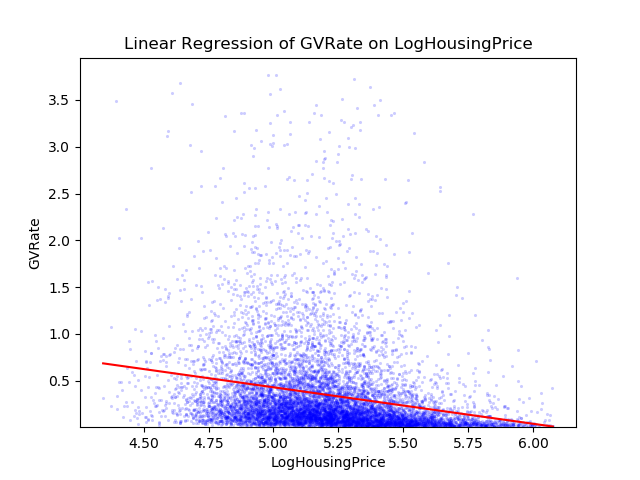

The data file committed next to this chart (first rows):
, Unnamed: 0, State, City, Killed, Injured, AvgKilled, AvgInjured, Population, Houses, TotalArea, LandArea, PopDensity, HouseDensity, HousingPrice, NumIncidents, GVRate, LogPop, LogHousingPrice, LogPopDensity
146, 146, al, cusseta, 3.0, 3.0, 0.75, 0.75, 123.0, 55.0, 2.62, 2.62, 47.0, 21.0, 135663, 4, 7.652, 2.09, 5.132, 1.672
485, 485, al, uniongrove, 1.0, 2.0, 0.5, 1.0, 77.0, 39.0, 0.57, 0.56, 138.4, 70.1, 128984, 2, 6.112, 1.886, 5.111, 2.141
620, 620, ar, cottonplant, 0.0, 1.0, 0.0, 1.0, 649.0, 455.0, 1.03, 1.03, 632.3, 443.3, 12535, 1, 0.3625, 2.812, 4.098, 2.801
725, 725, ar, hensley, 1.0, 0.0, 0.3333, 0.0, 139.0, 73.0, 1.02, 1.02, 135.9, 71.4, 156011, 3, 5.078, 2.143, 5.193, 2.133
732, 732, ar, hindsville, 1.0, 0.0, 1.0, 0.0, 61.0, 31.0, 0.33, 0.33, 185.6, 94.3, 154903, 1, 3.857, 1.785, 5.19, 2.269
786, 786, ar, lonsdale, 1.0, 1.0, 0.3333, 0.3333, 94.0, 46.0, 0.43, 0.43, 218.4, 106.9, 139835, 3, 7.509, 1.973, 5.146, 2.339
908, 908, ar, rudy, 2.0, 0.0, 1.0, 0.0, 61.0, 28.0, 0.06, 0.06, 983.4, 451.4, 117993, 2, 7.715, 1.785, 5.072, 2.993
1027, 1027, az, concho, 1.0, 0.0, 1.0, 0.0, 38.0, 36.0, 0.45, 0.45, 85.3, 80.8, 142087, 1, 6.192, 1.58, 5.153, 1.931
1090, 1090, az, paradisevalley, 0.0, 1.0, 0.0, 1.0, 12820, 5643, 15.46, 15.43, 830.9, 365.7, 1741633, 1, 0.01835, 4.108, 6.241, 2.92
1143, 1143, az, tonopah, 7.0, 3.0, 0.875, 0.375, 60.0, 30.0, 1.37, 1.37, 43.9, 22.0, 183923, 8, 31.37, 1.778, 5.265, 1.642
1145, 1145, az, topock, 1.0, 2.0, 0.3333, 0.6667, 10.0, 31.0, 0.26, 0.26, 38.5, 119.2, 126130, 3, 70.59, 1.0, 5.101, 1.585
1172, 1172, ca, alamo, 0.0, 0.0, 0.0, 0.0, 14570, 5378, 9.67, 9.67, 1507, 556.3, 1787954, 1, 0.01615, 4.163, 6.252, 3.178
1175, 1175, ca, alderpoint, 3.0, 3.0, 0.5, 0.5, 186.0, 93.0, 2.43, 2.43, 76.6, 38.3, 305065, 6, 7.59, 2.27, 5.484, 1.884
1231, 1231, ca, belmont, 1.0, 3.0, 0.25, 0.75, 25835, 11028, 4.63, 4.62, 5590, 2386, 1651338, 4, 0.03643, 4.412, 6.218, 3.747
1239, 1239, ca, beverlyhills, 2.0, 2.0, 0.4, 0.4, 34109, 16394, 5.71, 5.71, 5976, 2872, 2220103, 5, 0.03449, 4.533, 6.346, 3.776
1290, 1290, ca, campbell, 0.0, 4.0, 0.0, 0.5, 39349, 16950, 5.89, 5.8, 6786, 2923, 1221626, 8, 0.04784, 4.595, 6.087, 3.832
1295, 1295, ca, canyondam, 1.0, 0.0, 1.0, 0.0, 31.0, 27.0, 0.78, 0.78, 40.0, 34.8, 207967, 1, 7.59, 1.491, 5.318, 1.602
1354, 1354, ca, cortemadera, 0.0, 3.0, 0.0, 1.0, 9253, 4026, 4.41, 3.16, 2925, 1273, 1371930, 3, 0.07629, 3.966, 6.137, 3.466
1372, 1372, ca, cupertino, 1.0, 2.0, 0.2, 0.4, 58302, 21027, 11.26, 11.26, 5180, 1868, 2026807, 5, 0.02018, 4.766, 6.307, 3.714
1377, 1377, ca, danville, 3.0, 1.0, 0.5, 0.1667, 42039, 15934, 18.03, 18.03, 2332, 883.8, 1706093, 6, 0.03358, 4.624, 6.232, 3.368
1383, 1383, ca, delmar, 0.0, 0.0, 0.0, 0.0, 4161, 2596, 1.78, 1.71, 2438, 1521, 1631039, 1, 0.05655, 3.619, 6.212, 3.387
1428, 1428, ca, elsegundo, 3.0, 3.0, 0.75, 0.75, 16654, 7410, 5.46, 5.46, 3049, 1356, 1228024, 4, 0.05651, 4.222, 6.089, 3.484
1488, 1488, ca, gerber, 5.0, 1.0, 0.2941, 0.05882, 1060, 420.0, 0.92, 0.92, 1148, 455.1, 154542, 17, 3.774, 3.025, 5.189, 3.06
1529, 1529, ca, hermosabeach, 2.0, 1.0, 1.0, 0.5, 19506, 10162, 1.43, 1.43, 13674, 7124, 1284900, 2, 0.02413, 4.29, 6.109, 4.136
1596, 1596, ca, lagunabeach, 0.0, 0.0, 0.0, 0.0, 22723, 12923, 9.82, 8.85, 2568, 1460, 1724303, 2, 0.02071, 4.356, 6.237, 3.41
1621, 1621, ca, larkspur, 0.0, 1.0, 0.0, 0.5, 11926, 6376, 3.24, 3.03, 3940, 2106, 1569613, 2, 0.03946, 4.076, 6.196, 3.595
1662, 1662, ca, losaltos, 0.0, 1.0, 0.0, 0.5, 28976, 11204, 6.49, 6.49, 4467, 1727, 2857626, 2, 0.01624, 4.462, 6.456, 3.65
1666, 1666, ca, losgatos, 1.0, 2.0, 0.2, 0.4, 29413, 13050, 11.16, 11.08, 2655, 1178, 1773737, 5, 0.04, 4.469, 6.249, 3.424
1682, 1682, ca, malibu, 1.0, 1.0, 0.25, 0.25, 12645, 6864, 19.83, 19.78, 639.1, 346.9, 1974355, 4, 0.07443, 4.102, 6.295, 2.806
1690, 1690, ca, marinadelrey, 3.0, 0.0, 1.0, 0.0, 8866, 6742, 1.45, 0.86, 10314, 7843, 1756200, 3, 0.07962, 3.948, 6.245, 4.013
1709, 1709, ca, menlopark, 1.0, 1.0, 0.125, 0.125, 32026, 13085, 17.41, 9.79, 3271, 1337, 2126059, 8, 0.05878, 4.506, 6.328, 3.515
1716, 1716, ca, millbrae, 0.0, 2.0, 0.0, 1.0, 21532, 8372, 3.26, 3.25, 6632, 2579, 1594483, 2, 0.02186, 4.333, 6.203, 3.822
1717, 1717, ca, millvalley, 3.0, 0.0, 1.0, 0.0, 13903, 6534, 4.85, 4.76, 2919, 1372, 1538280, 3, 0.05077, 4.143, 6.187, 3.465
1742, 1742, ca, moraga, 0.0, 0.0, 0.0, 0.0, 16016, 5754, 9.44, 9.43, 1698, 610.0, 1419657, 1, 0.01469, 4.205, 6.152, 3.23
1748, 1748, ca, mosslanding, 0.0, 1.0, 0.0, 0.2, 204.0, 108.0, 0.6, 0.4, 513.0, 271.6, 560256, 5, 5.767, 2.31, 5.748, 2.71
1751, 1751, ca, mountainview, 10.0, 0.0, 0.4545, 0.0, 38219, 17447, 6.28, 6.145, 7178, 3159, 1665763, 22, 0.1354, 4.582, 6.222, 3.856
1765, 1765, ca, newportbeach, 2.0, 1.0, 0.4, 0.2, 85186, 44193, 52.98, 23.8, 3578, 1856, 1874357, 5, 0.01381, 4.93, 6.273, 3.554
1798, 1798, ca, orinda, 0.0, 5.0, 0.0, 1.25, 17643, 6804, 12.7, 12.68, 1391, 536.5, 1835381, 4, 0.05335, 4.247, 6.264, 3.143
1809, 1809, ca, paloalto, 9.0, 8.0, 0.4286, 0.381, 64403, 28216, 25.79, 23.88, 2696, 1181, 2690818, 21, 0.07672, 4.809, 6.43, 3.431
1818, 1818, ca, paynescreek, 0.0, 0.0, 0.0, 0.0, 57.0, 34.0, 3.43, 3.43, 16.6, 9.9, 93339, 1, 4.128, 1.756, 4.97, 1.22
1828, 1828, ca, piedmont, 0.0, 0.0, 0.0, 0.0, 10667, 3924, 1.68, 1.68, 6358, 2339, 1629487, 6, 0.1323, 4.028, 6.212, 3.803
1851, 1851, ca, portolavalley, 0.0, 0.0, 0.0, 0.0, 4353, 1895, 9.09, 9.09, 478.8, 208.4, 3534092, 1, 0.05405, 3.639, 6.548, 2.68
1863, 1863, ca, ranchopalosverdes, 0.0, 0.0, 0.0, 0.0, 41643, 16179, 13.47, 13.46, 3093, 1202, 1259692, 2, 0.0113, 4.62, 6.1, 3.49
1864, 1864, ca, ranchosantafe, 0.0, 1.0, 0.0, 0.5, 3117, 1391, 6.79, 6.72, 464.2, 207.1, 2259451, 2, 0.151, 3.494, 6.354, 2.667
1872, 1872, ca, redwoodcity, 2.0, 3.0, 0.1818, 0.2727, 76815, 29167, 34.62, 19.42, 3956, 1502, 1479394, 11, 0.03369, 4.885, 6.17, 3.597
1914, 1914, ca, sancarlos, 3.0, 0.0, 1.0, 0.0, 28406, 12018, 5.54, 5.54, 5129, 2170, 1709538, 3, 0.02485, 4.453, 6.233, 3.71
1920, 1920, ca, sanfrancisco, 136.0, 256.0, 0.335, 0.6305, 805235, 376942, 231.9, 46.87, 17179, 8042, 1270989, 406, 0.1186, 5.906, 6.104, 4.235
1934, 1934, ca, sanmarino, 0.0, 0.0, 0.0, 0.0, 13147, 4477, 3.77, 3.77, 3490, 1188, 1463664, 3, 0.05369, 4.119, 6.165, 3.543
1936, 1936, ca, sanmateo, 3.0, 4.0, 0.2143, 0.2857, 97207, 40014, 15.88, 12.13, 8014, 3299, 1307438, 14, 0.03389, 4.988, 6.116, 3.904
1939, 1939, ca, sanramon, 0.0, 1.0, 0.0, 0.5, 72148, 26222, 18.08, 18.06, 3995, 1452, 1203056, 2, 0.006523, 4.858, 6.08, 3.601
1943, 1943, ca, santaclara, 10.0, 7.0, 0.3226, 0.2258, 116468, 45147, 18.41, 18.41, 6327, 2453, 1201402, 31, 0.06263, 5.066, 6.08, 3.801
1948, 1948, ca, santamonica, 5.0, 9.0, 0.3846, 0.6923, 89736, 50912, 8.42, 8.41, 10664, 6050, 1289176, 13, 0.03409, 4.953, 6.11, 4.028
1953, 1953, ca, saratoga, 4.0, 0.0, 1.0, 0.0, 29926, 11123, 12.38, 12.38, 2417, 898.3, 2481389, 4, 0.03145, 4.476, 6.395, 3.383
1954, 1954, ca, sausalito, 4.0, 2.0, 1.333, 0.6667, 7061, 4536, 2.26, 1.77, 3987, 2562, 1295790, 3, 0.09997, 3.849, 6.113, 3.601
2007, 2007, ca, sunnyvale, 7.0, 3.0, 0.7, 0.3, 140081, 55791, 22.69, 21.99, 6371, 2537, 1545482, 10, 0.0168, 5.146, 6.189, 3.804
2030, 2030, ca, topanga, 0.0, 0.0, 0.0, 0.0, 8289, 3750, 19.14, 19.13, 433.3, 196.0, 1193422, 1, 0.02839, 3.919, 6.077, 2.637
2129, 2129, co, aspen, 0.0, 0.0, 0.0, 0.0, 6658, 5929, 3.87, 3.87, 1719, 1531, 1783102, 4, 0.1414, 3.823, 6.251, 3.235
2142, 2142, co, blackhawk, 2.0, 1.0, 0.6667, 0.3333, 118.0, 69.0, 1.94, 1.94, 60.7, 35.5, 257478, 3, 5.982, 2.072, 5.411, 1.783
2176, 2176, co, cotopaxi, 0.0, 1.0, 0.0, 1.0, 47.0, 46.0, 0.31, 0.31, 150.1, 146.9, 242381, 1, 5.006, 1.672, 5.384, 2.176
2220, 2220, co, florissant, 0.0, 0.0, 0.0, 0.0, 104.0, 47.0, 0.52, 0.52, 201.7, 91.1, 260830, 2, 4.525, 2.017, 5.416, 2.305
... 92 more rows
